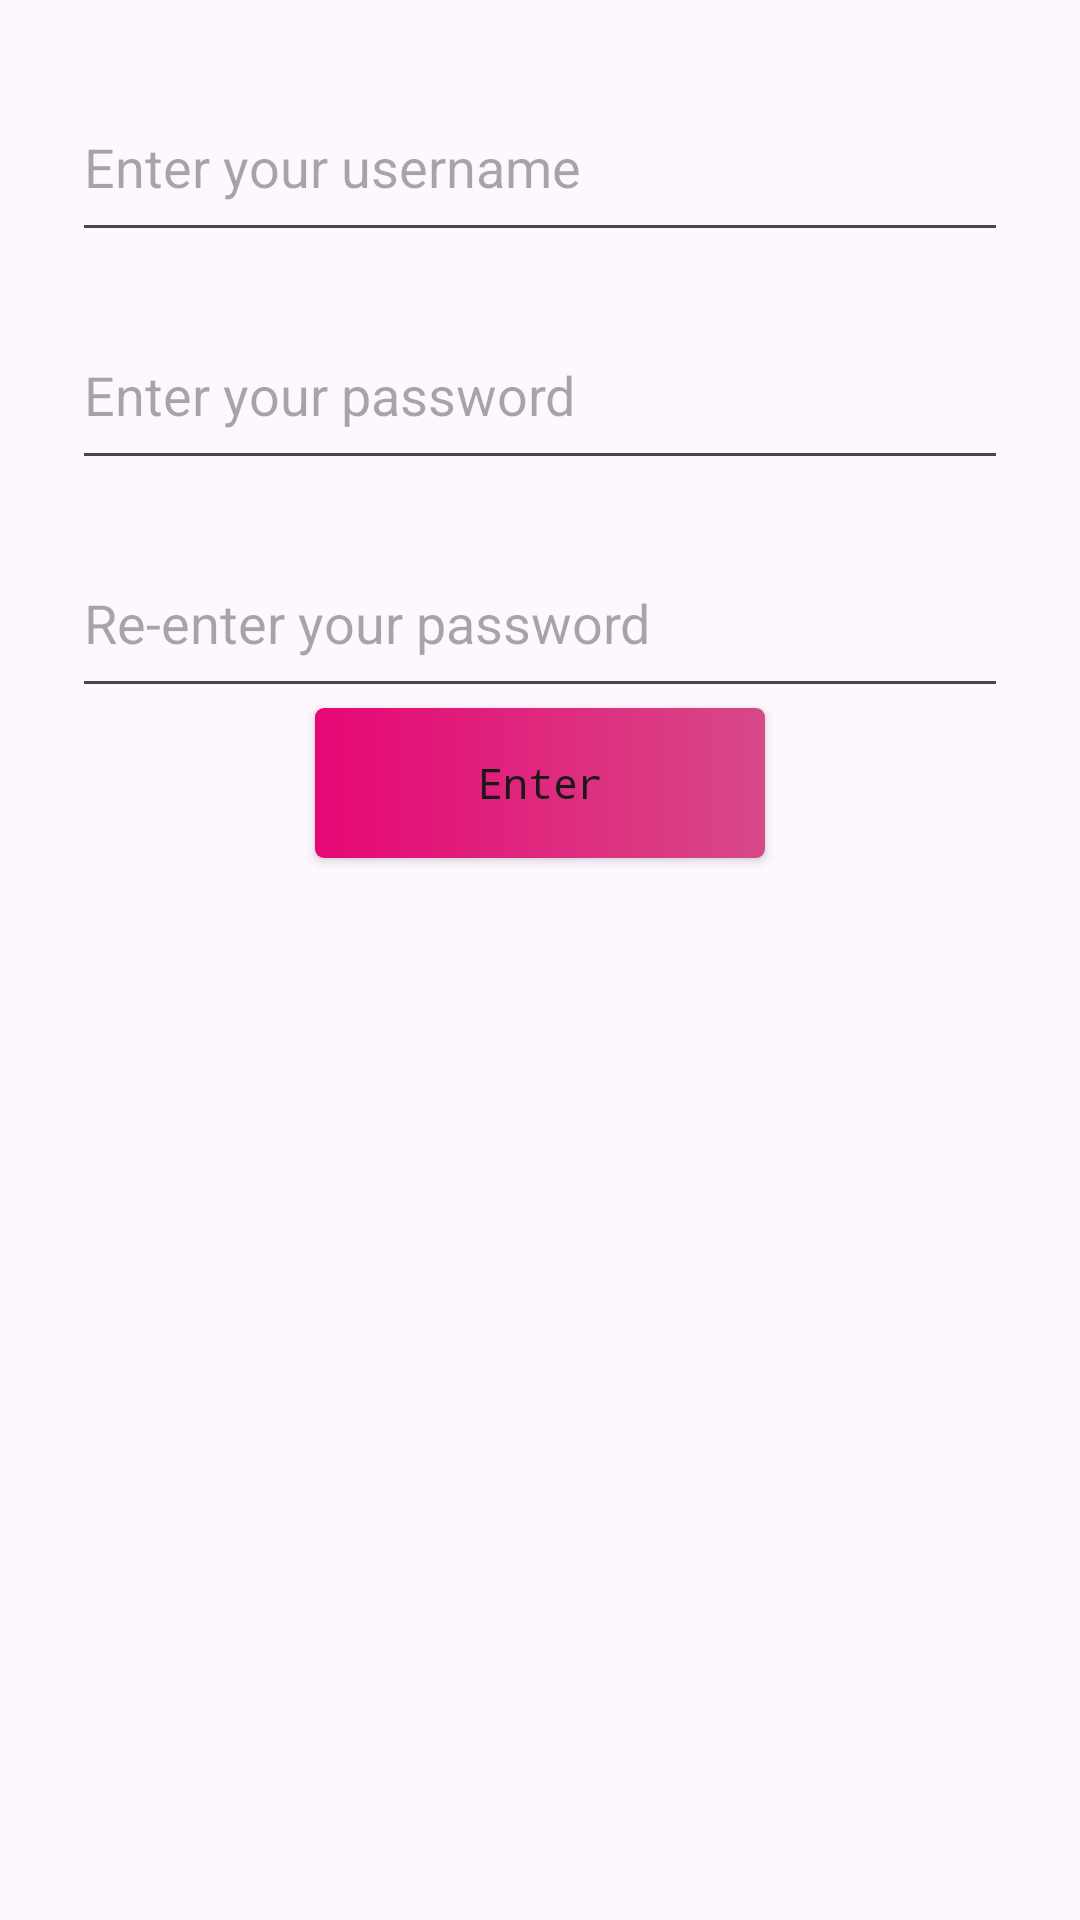

Write the Android layout XML for this screen, with the resource values it uses.
<!-- AndroidManifest.xml: application theme Theme.Instalgam -->
<!-- res/layout/signin_page.xml -->
<?xml version="1.0" encoding="utf-8"?>
<androidx.constraintlayout.widget.ConstraintLayout
    xmlns:android="http://schemas.android.com/apk/res/android"
    xmlns:app="http://schemas.android.com/apk/res-auto"
    android:layout_width="match_parent"
    android:layout_height="match_parent"
    android:padding="24dp">

    <EditText
        android:id="@+id/usernameEntry"
        android:layout_width="0dp"
        android:layout_height="60dp"
        android:autofillHints="username"
        android:ems="10"
        android:hint="@string/username"
        android:inputType="text"
        app:layout_constraintTop_toTopOf="parent"
        app:layout_constraintBottom_toTopOf="@id/passwordEntry"
        app:layout_constraintStart_toStartOf="parent"
        app:layout_constraintEnd_toEndOf="parent"
        app:layout_constraintVertical_chainStyle="packed"
        android:layout_marginBottom="16dp"/>

    <EditText
        android:id="@+id/passwordEntry"
        android:layout_width="0dp"
        android:layout_height="60dp"
        android:autofillHints="password"
        android:ems="10"
        android:hint="@string/pwd"
        android:importantForAutofill="yes"
        android:inputType="textPassword"
        app:layout_constraintTop_toBottomOf="@id/usernameEntry"
        app:layout_constraintBottom_toTopOf="@id/reenter_password"
        app:layout_constraintStart_toStartOf="parent"
        app:layout_constraintEnd_toEndOf="parent"
        android:layout_marginBottom="16dp"/>

    <EditText
        android:id="@+id/reenter_password"
        android:layout_width="0dp"
        android:layout_height="60dp"
        android:autofillHints="password"
        android:ems="10"
        android:hint="@string/reenter_pwd"
        android:importantForAutofill="yes"
        android:inputType="textPassword"
        app:layout_constraintTop_toBottomOf="@id/passwordEntry"
        app:layout_constraintBottom_toTopOf="@id/signInEntry"
        app:layout_constraintStart_toStartOf="parent"
        app:layout_constraintEnd_toEndOf="parent"
        android:layout_marginBottom="24dp"/>

    <androidx.appcompat.widget.AppCompatButton
        android:id="@+id/signInEntry"
        android:layout_width="150dp"
        android:layout_height="50dp"
        android:fontFamily="monospace"
        android:background="@drawable/custom_button"
        android:textColor="@color/black"
        android:text="@string/signInText"
        android:textAllCaps="false"
        app:cornerRadius="3dp"
        app:layout_constraintTop_toBottomOf="@id/reenter_password"
        app:layout_constraintStart_toStartOf="parent"
        app:layout_constraintEnd_toEndOf="parent"/>
</androidx.constraintlayout.widget.ConstraintLayout>
<!-- resources referenced by this layout -->
<resources>
  <color name="black">#1A1818</color>
  <!-- drawable custom_button (drawable) -->
  <?xml version="1.0" encoding="utf-8"?>
  <shape xmlns:android="http://schemas.android.com/apk/res/android">
  <gradient android:startColor="#E60774" android:endColor="#D74988" android:type="linear"/>
      <corners android:radius="3dp"/>
  </shape>
  <string name="pwd">Enter your password</string>
  <string name="reenter_pwd">Re-enter your password</string>
  <string name="signInText">Enter</string>
  <string name="username">Enter your username</string>
  <style name="Theme.Instalgam" parent="Base.Theme.Instalgam" />
  <style name="Base.Theme.Instalgam" parent="Theme.Material3.DayNight.NoActionBar">
          
          
      </style>
</resources>
